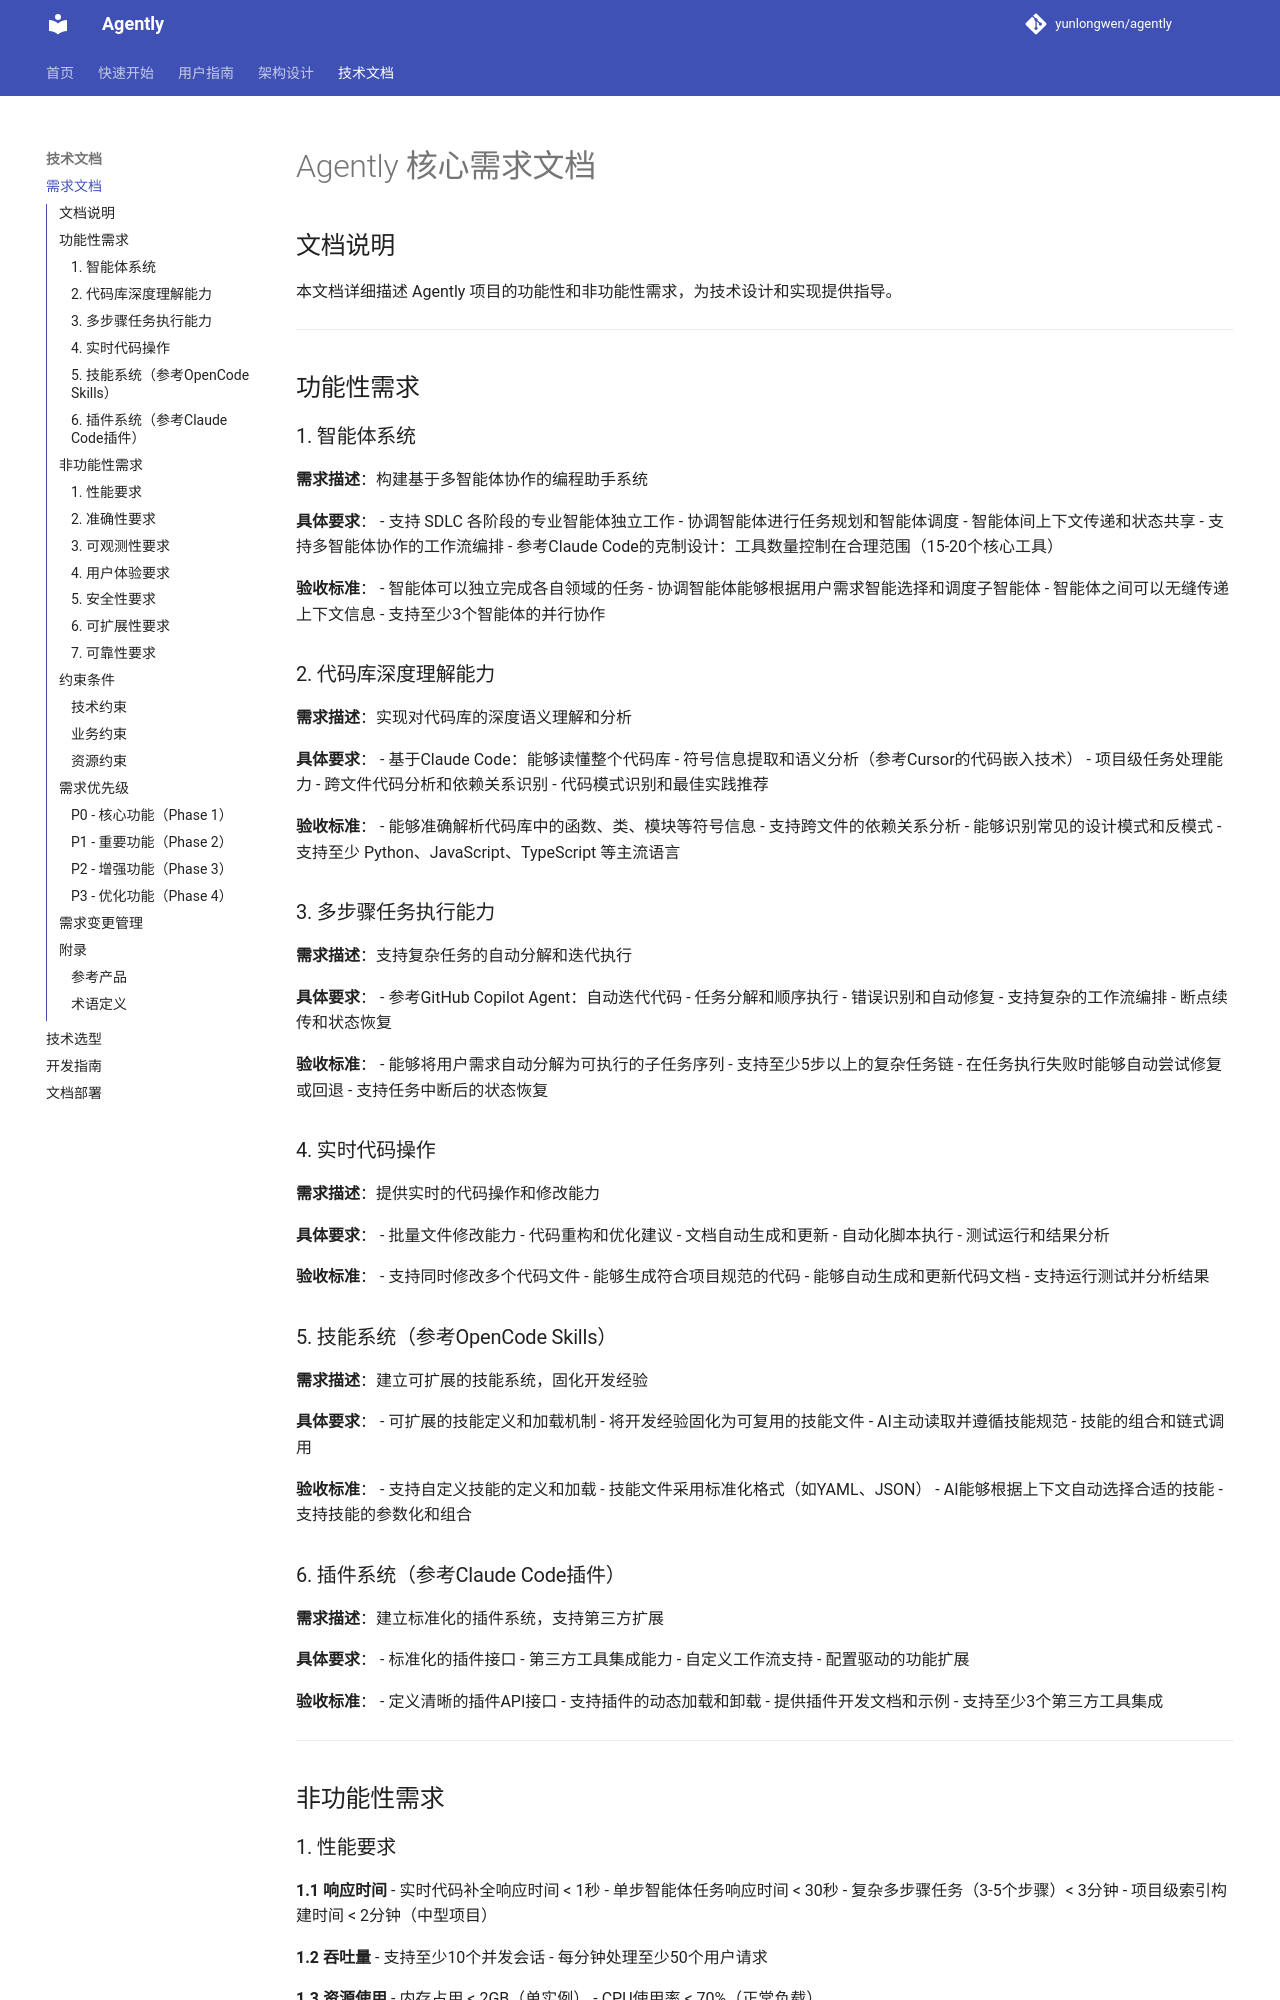

repository: yunlongwen/agently · page: requirements/index.html · generator: mkdocs

# Agently 核心需求文档

## 文档说明

本文档详细描述 Agently 项目的功能性和非功能性需求，为技术设计和实现提供指导。

---

## 功能性需求

### 1. 智能体系统

**需求描述**：构建基于多智能体协作的编程助手系统

**具体要求**：
- 支持 SDLC 各阶段的专业智能体独立工作
- 协调智能体进行任务规划和智能体调度
- 智能体间上下文传递和状态共享
- 支持多智能体协作的工作流编排
- 参考Claude Code的克制设计：工具数量控制在合理范围（15-20个核心工具）

**验收标准**：
- 智能体可以独立完成各自领域的任务
- 协调智能体能够根据用户需求智能选择和调度子智能体
- 智能体之间可以无缝传递上下文信息
- 支持至少3个智能体的并行协作

### 2. 代码库深度理解能力

**需求描述**：实现对代码库的深度语义理解和分析

**具体要求**：
- 基于Claude Code：能够读懂整个代码库
- 符号信息提取和语义分析（参考Cursor的代码嵌入技术）
- 项目级任务处理能力
- 跨文件代码分析和依赖关系识别
- 代码模式识别和最佳实践推荐

**验收标准**：
- 能够准确解析代码库中的函数、类、模块等符号信息
- 支持跨文件的依赖关系分析
- 能够识别常见的设计模式和反模式
- 支持至少 Python、JavaScript、TypeScript 等主流语言

### 3. 多步骤任务执行能力

**需求描述**：支持复杂任务的自动分解和迭代执行

**具体要求**：
- 参考GitHub Copilot Agent：自动迭代代码
- 任务分解和顺序执行
- 错误识别和自动修复
- 支持复杂的工作流编排
- 断点续传和状态恢复

**验收标准**：
- 能够将用户需求自动分解为可执行的子任务序列
- 支持至少5步以上的复杂任务链
- 在任务执行失败时能够自动尝试修复或回退
- 支持任务中断后的状态恢复

### 4. 实时代码操作

**需求描述**：提供实时的代码操作和修改能力

**具体要求**：
- 批量文件修改能力
- 代码重构和优化建议
- 文档自动生成和更新
- 自动化脚本执行
- 测试运行和结果分析

**验收标准**：
- 支持同时修改多个代码文件
- 能够生成符合项目规范的代码
- 能够自动生成和更新代码文档
- 支持运行测试并分析结果

### 5. 技能系统（参考OpenCode Skills）

**需求描述**：建立可扩展的技能系统，固化开发经验

**具体要求**：
- 可扩展的技能定义和加载机制
- 将开发经验固化为可复用的技能文件
- AI主动读取并遵循技能规范
- 技能的组合和链式调用

**验收标准**：
- 支持自定义技能的定义和加载
- 技能文件采用标准化格式（如YAML、JSON）
- AI能够根据上下文自动选择合适的技能
- 支持技能的参数化和组合
